Run: headless pygame with SDL's dummy video driver; simulated clock (each Clock.tick advances the game by its frame time, no real sleeping); random seed 0; keys injected as events and as key.get_pressed() state; mouse plan: one left click at the window centre at the start of phase 2, then a move to the lower-right quarter at the start of phase 3.
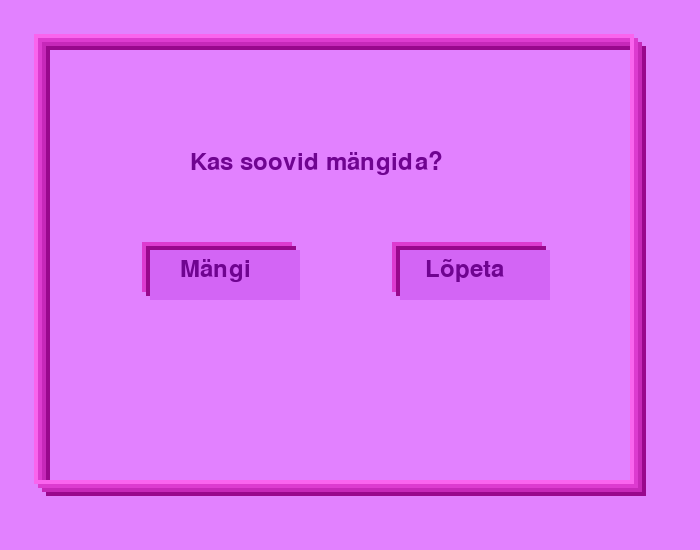
Frame 1 of 4 · flips 1–60 · no input
Frame 2 of 4 · flips 61–180 · clicked the window centre · tapped SPACE, RETURN · held RIGHT (→), D · screen unchanged from frame 1, image omitted
Frame 3 of 4 · flips 181–300 · moved the mouse to the lower-right quarter · held DOWN (↓), S · screen unchanged from frame 2, image omitted
Frame 4 of 4 · flips 301–420 · held LEFT (←), A, UP (↑), W · screen unchanged from frame 3, image omitted

The pygame program that drew these frames:

"""Oluline info:
Projekti teema: tekstipõhine fantaasiamäng
Projekti autorid: Fiona Valkenklau ja Karoliine Torp"""

import pygame
import sys

"""ekraani loomine"""
pygame.init()
pygame.font.init()
pikkus, kõrgus = 700, 550
ekraan = pygame.display.set_mode((pikkus, kõrgus))
font = pygame.font.SysFont('timesnewroman', 35)
pygame.display.set_caption("Teksti põhine fantaasiamäng")

"""osad värvid"""
hele= [182, 7, 168]
tume = [211, 101, 245]


def game():
    running = True
    while running:
        for event in pygame.event.get():
            if event.type == pygame.QUIT:
                pygame.quit()
                sys.exit()
                
        ekraan.fill((0, 0, 0))
        tekst2 = font.render("Mäng käivitatud", True, (255, 255, 255))
        ekraan.blit(tekst2, (200, 350))
        pygame.display.update()
        
"""algus ekraan"""
def algus_ekraan():
    while True:
        """sündmused"""
        for event in pygame.event.get():
            if event.type == pygame.QUIT:
                pygame.quit()
                sys.exit()

            if event.type == pygame.MOUSEBUTTONDOWN:
                if mängi_nupp.collidepoint(hiir):
                    game()

                if lõpeta_nupp.collidepoint(hiir):
                    pygame.quit()
                    sys.exit()
                    
        ekraan.fill((226, 129, 255))
        """suurim ristkülik"""
        pygame.draw.rect(ekraan,[153, 8, 141],[46, 46, 600, 450], 4)
        pygame.draw.rect(ekraan,[198, 40, 185],[42, 42, 600, 450], 4)
        pygame.draw.rect(ekraan,[221, 59, 208],[38, 38, 600, 450], 4)
        pygame.draw.rect(ekraan,[250, 100, 238],[34, 34, 600, 450], 4)
        
        """ülemine tekst"""
        tekst1 = font.render('Kas soovid mängida?', True,(111, 4, 144))
        ekraan.blit(tekst1, (190, 150))
        
        """nupud"""
        hiir = pygame.mouse.get_pos()
        
        mängi_nupp = pygame.Rect(150, 250, 150, 50)
        pygame.draw.rect(ekraan,[221, 59, 208],[142, 242, 150, 50],4)
        pygame.draw.rect(ekraan,[153, 8, 141],[146, 246, 150, 50],4)
        lõpeta_nupp = pygame.Rect(400, 250, 150, 50)
        pygame.draw.rect(ekraan,[221, 59, 208],[392, 242, 150, 50],4)
        pygame.draw.rect(ekraan,[153, 8, 141],[396, 246, 150, 50],4)
        
        pygame.draw.rect(ekraan, hele if mängi_nupp.collidepoint(hiir) else tume, mängi_nupp)
        pygame.draw.rect(ekraan, hele if lõpeta_nupp.collidepoint(hiir) else tume, lõpeta_nupp)
        
        mängi_tekst = font.render("Mängi", True, (111, 4, 144))
        lõpeta_tekst = font.render("Lõpeta", True,(111, 4, 144))
        
        ekraan.blit(mängi_tekst, (180, 257))
        ekraan.blit(lõpeta_tekst, (425, 257))

        pygame.display.update()
algus_ekraan()
